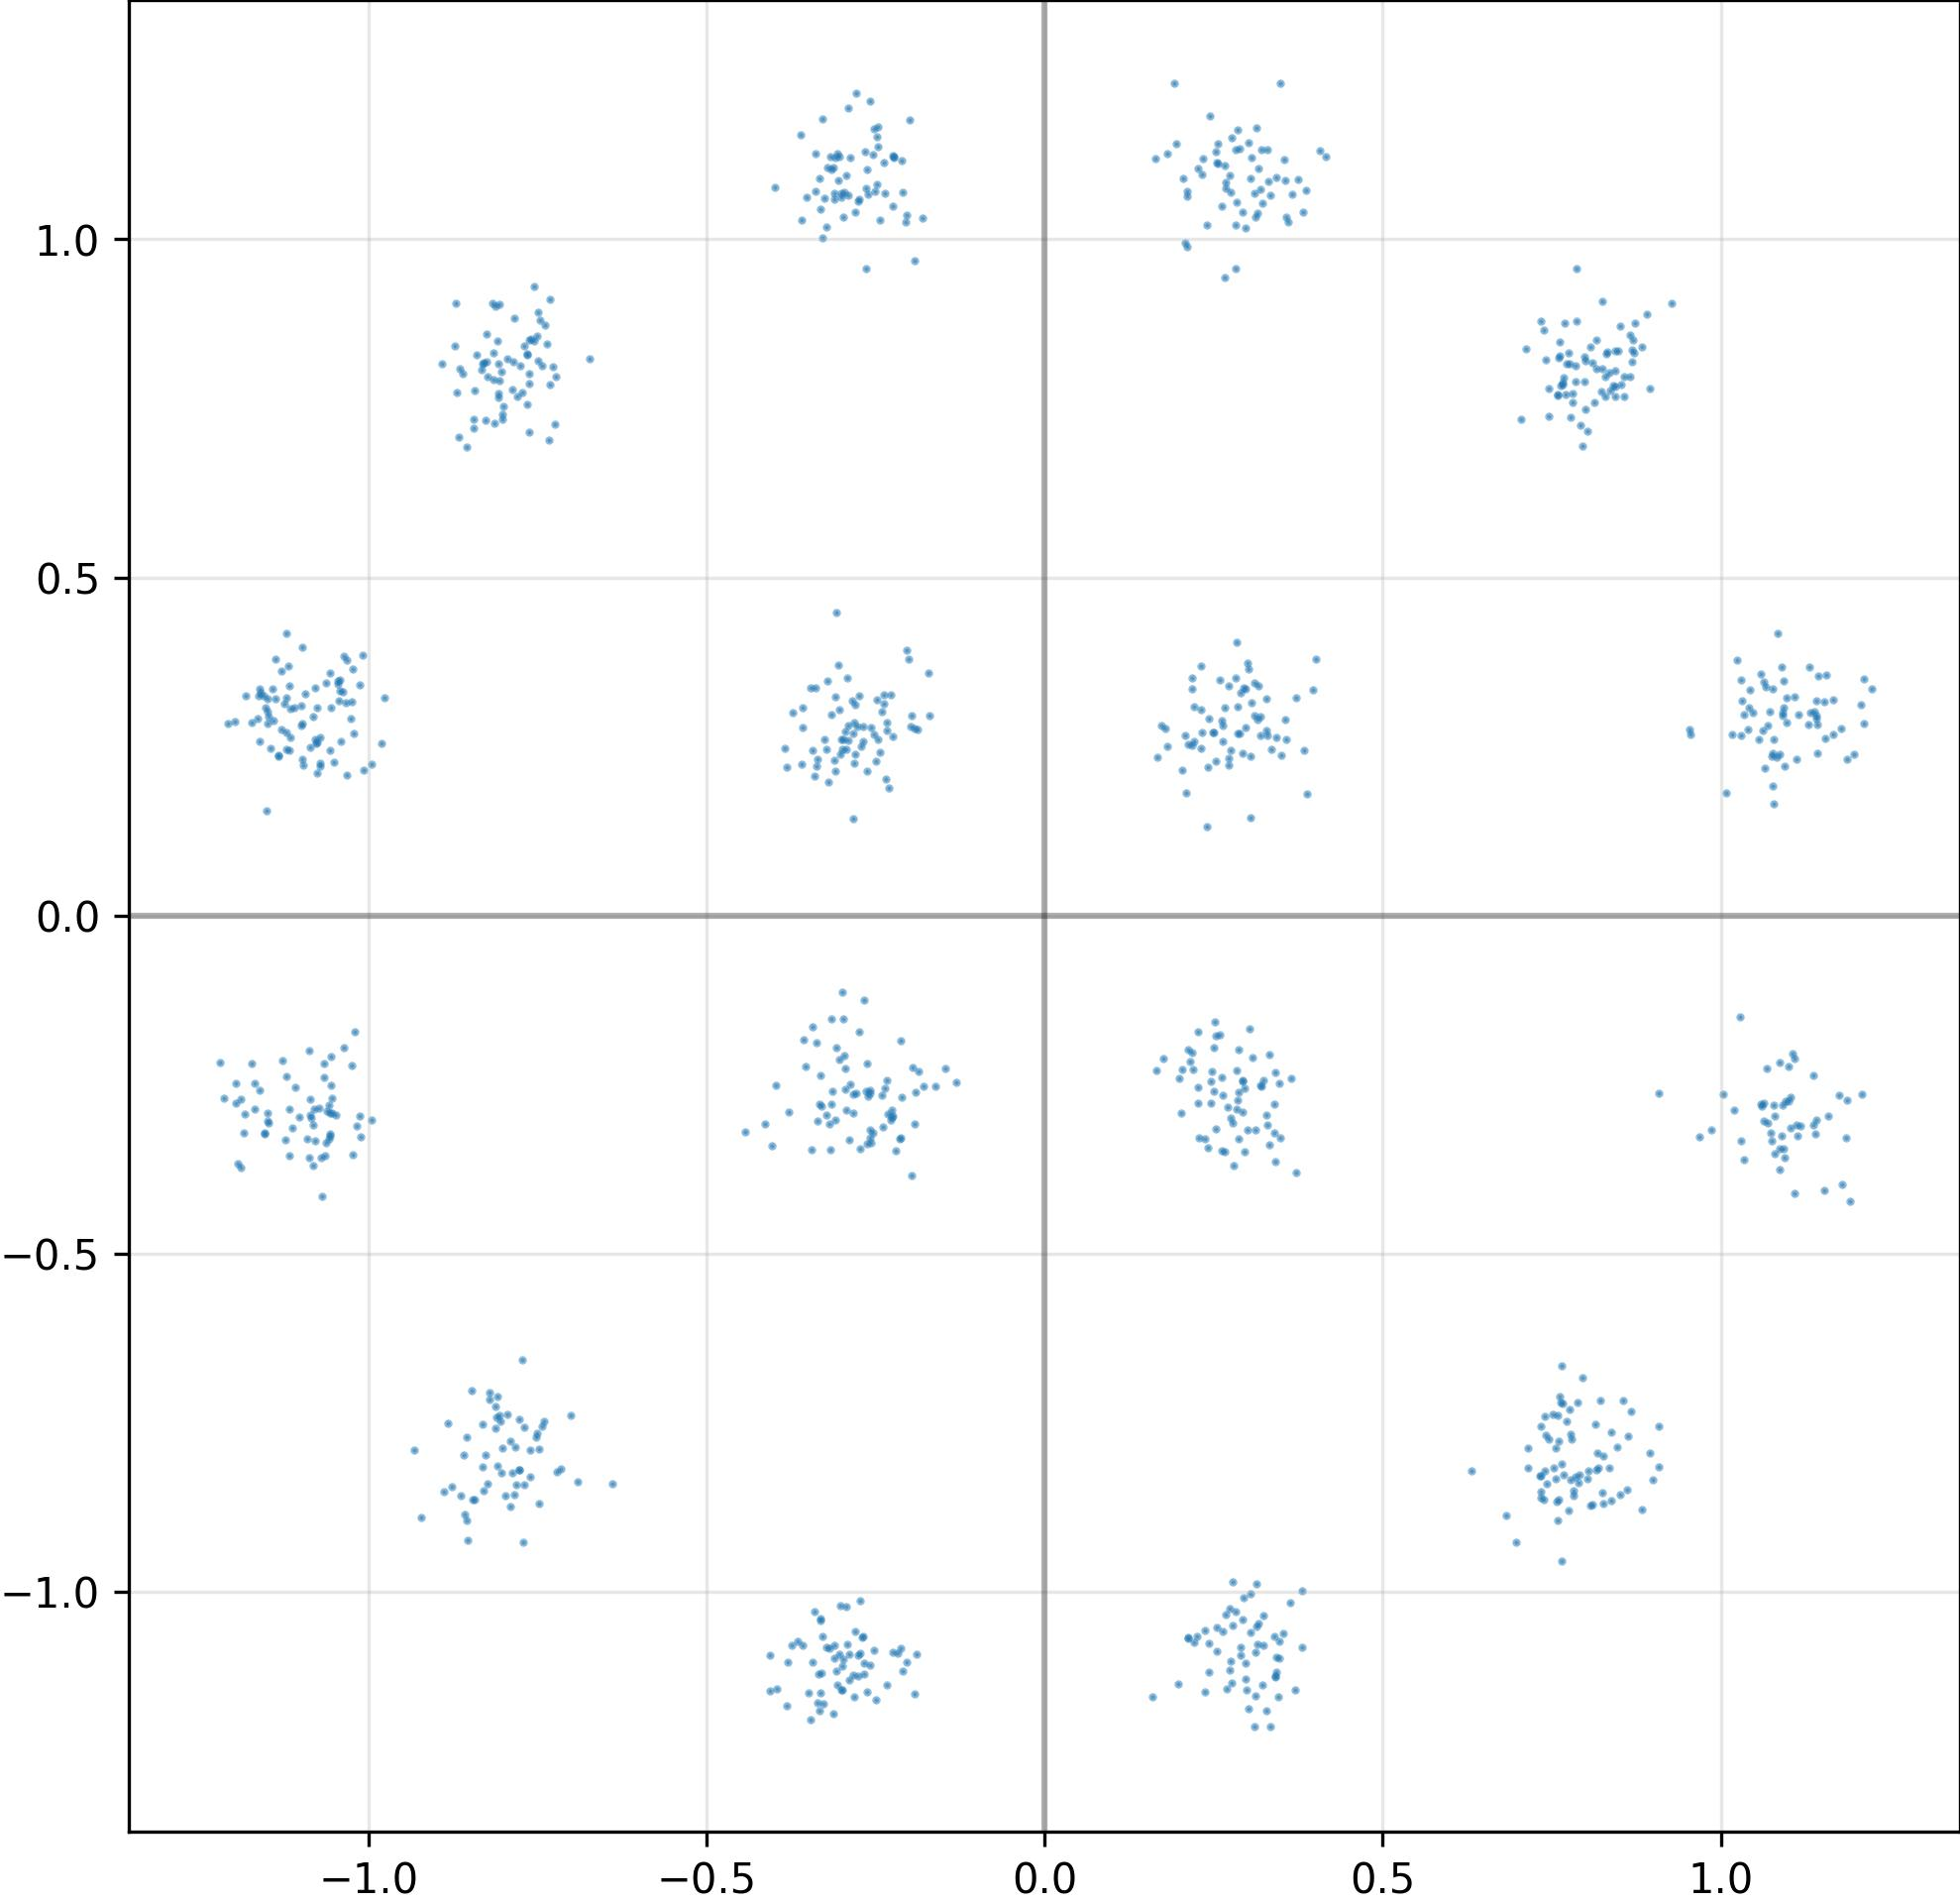

The table this chart was drawn from, first rows:
I, Q
7.845774292945861816e-01, 8.137654662132263184e-01
-8.032909631729125977e-01, 8.047602772712707520e-01
2.039559185504913330e-01, -2.277755737304687500e-01
2.864943146705627441e-01, -3.294343054294586182e-01
7.551301121711730957e-01, -8.323070406913757324e-01
-1.082601308822631836e+00, 2.939120829105377197e-01
-2.546057701110839844e-01, -3.204781115055084229e-01
-7.235891819000244141e-01, 7.964810132980346680e-01
2.468486130237579346e-01, -2.305778264999389648e-01
-3.436588644981384277e-01, -1.103395938873291016e+00
2.931099534034729004e-01, -2.441293448209762573e-01
-7.823513150215148926e-01, -7.864274978637695312e-01
-2.805389761924743652e-01, 3.118346035480499268e-01
3.525649309158325195e-01, -1.061965107917785645e+00
2.753708064556121826e-01, -2.989141643047332764e-01
7.787900567054748535e-01, -7.742437124252319336e-01
1.103333234786987305e+00, -2.685405910015106201e-01
2.311152517795562744e-01, 3.684603571891784668e-01
-2.376980185508728027e-01, 3.269354104995727539e-01
-8.095745444297790527e-01, -7.103413939476013184e-01
2.087516188621520996e-01, 1.811435669660568237e-01
7.452689409255981445e-01, -7.740344405174255371e-01
-1.121494174003601074e+00, 2.458591759204864502e-01
-7.502752542495727539e-01, -7.656096220016479492e-01
-2.463363111019134521e-01, 2.601515352725982666e-01
-2.580053508281707764e-01, -2.578953206539154053e-01
2.539846599102020264e-01, 1.113382697105407715e+00
3.392412364482879639e-01, -3.213226199150085449e-01
-1.093872427940368652e+00, 3.274637758731842041e-01
2.969718575477600098e-01, -1.104712247848510742e+00
-1.148627400398254395e+00, 2.838248610496520996e-01
7.325683236122131348e-01, -8.279003500938415527e-01
2.612446546554565430e-01, -3.478309214115142822e-01
-4.431954026222229004e-01, -3.203561007976531982e-01
7.650069594383239746e-01, -9.544708728790283203e-01
8.622632026672363281e-01, -7.693728208541870117e-01
3.166735768318176270e-01, 1.104972004890441895e+00
-2.538858652114868164e-01, 1.125467538833618164e+00
8.512045741081237793e-01, -8.557122945785522461e-01
8.694877624511718750e-01, 8.512132763862609863e-01
-2.574500739574432373e-01, -3.354778289794921875e-01
1.086842775344848633e+00, 2.382518947124481201e-01
-1.979072839021682739e-01, 2.802914679050445557e-01
2.853032946586608887e-01, 3.089419007301330566e-01
8.442885875701904297e-01, 7.815806865692138672e-01
8.690912127494812012e-01, 8.192911744117736816e-01
3.187717497348785400e-01, -2.510757148265838623e-01
-7.609440088272094727e-01, -8.302379846572875977e-01
-7.620838880538940430e-01, 8.007579445838928223e-01
7.610690593719482422e-01, -7.109480500221252441e-01
-8.100633025169372559e-01, 8.502111434936523438e-01
-2.880149185657501221e-01, 1.120913982391357422e+00
-8.646651506423950195e-01, 8.091370463371276855e-01
-1.072005152702331543e+00, 2.637134790420532227e-01
-1.115921735763549805e+00, 2.633132934570312500e-01
-2.395848184823989868e-01, -3.130432963371276855e-01
-8.436257839202880859e-01, -8.638654351234436035e-01
-8.313652276992797852e-01, -7.513737678527832031e-01
3.184753358364105225e-01, 2.669071257114410400e-01
-7.776005864143371582e-01, -8.199543952941894531e-01
... 964 more rows
